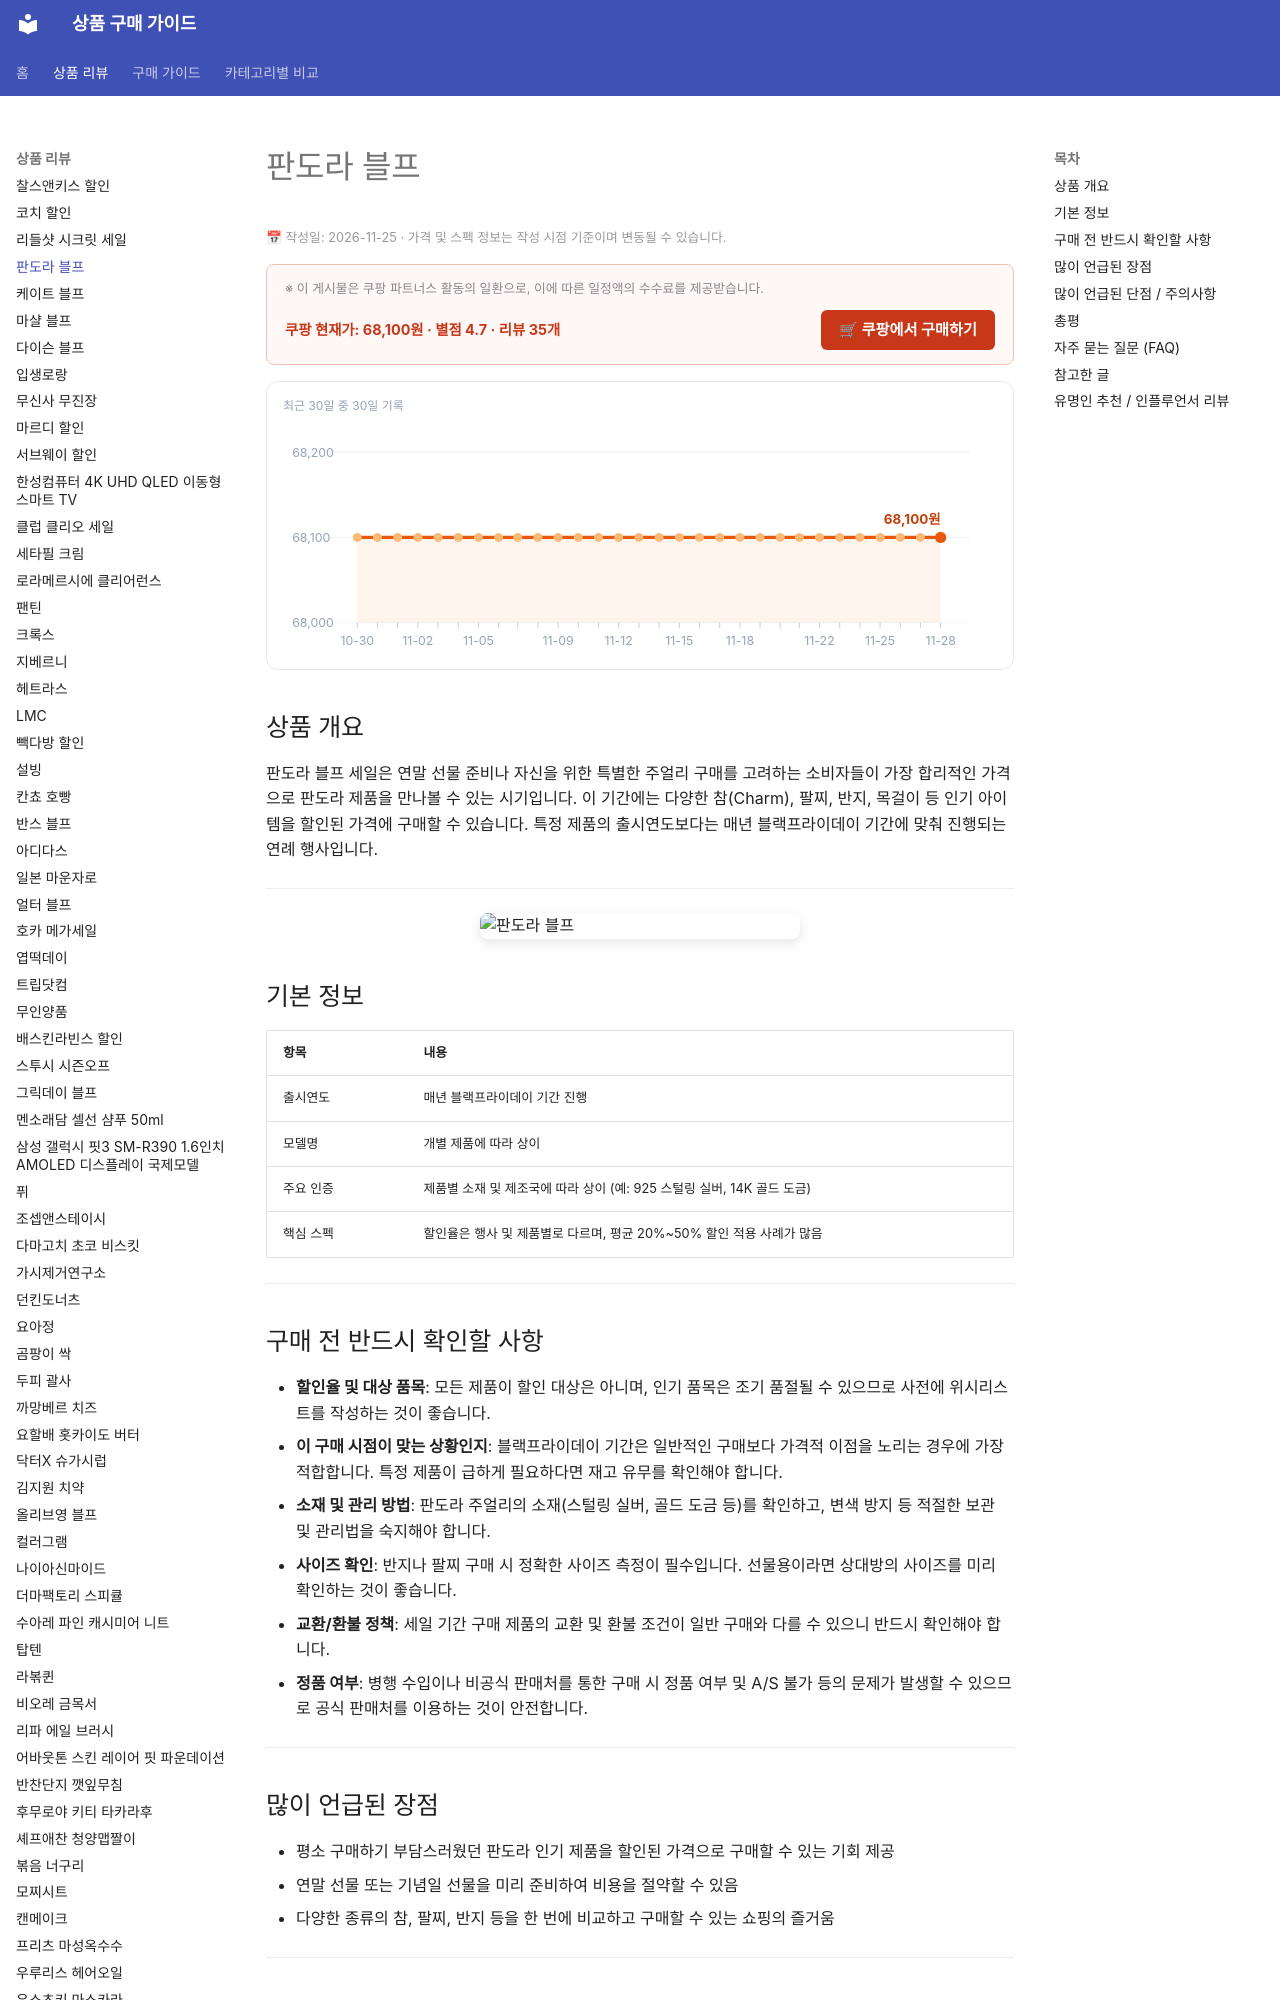

repository: buysense/product-research-wiki · page: products/pandora-black-friday-jewelry/index.html · generator: mkdocs

---
image: https://thumbnail.coupangcdn.com/thumbnails/remote/640x640ex/image/retail/images/342981928917802-1bb6f9b0-d4ae-49c8-a809-476cfcc6fecf.jpg
title: 판도라 블프 구매 가이드
date: 2026-11-25
description: 판도라 블랙프라이데이 세일 기간에 주얼리를 구매하려는 소비자를 위한 가이드로, 인기 품목과 할인 전략을 포함합니다.
contentUpdated: 2026-11-25
---
<!-- bs:jsonld -->
<script type="application/ld+json">
{
  "@context": "https://schema.org",
  "@type": "Product",
  "name": "판도라 블프",
  "description": "판도라 블랙프라이데이 세일 기간에 주얼리를 구매하려는 소비자를 위한 가이드로, 인기 품목과 할인 전략을 포함합니다.",
  "image": [
    "https://thumbnail.coupangcdn.com/thumbnails/remote/640x640ex/image/retail/images/342981928917802-1bb6f9b0-d4ae-49c8-a809-476cfcc6fecf.jpg",
    "https://thumbnail.coupangcdn.com/thumbnails/remote/640x640ex/image/retail/images/379654496846955-146c9747-b95f-43fb-821a-e5c6b3b9b600.jpg"
  ],
  "offers": {
    "@type": "Offer",
    "priceCurrency": "KRW",
    "price": "68100",
    "url": "https://link.coupang.com/a/iX43I6AqI0",
    "availability": "https://schema.org/InStock",
    "priceValidUntil": "2026-12-05"
  },
  "aggregateRating": {
    "@type": "AggregateRating",
